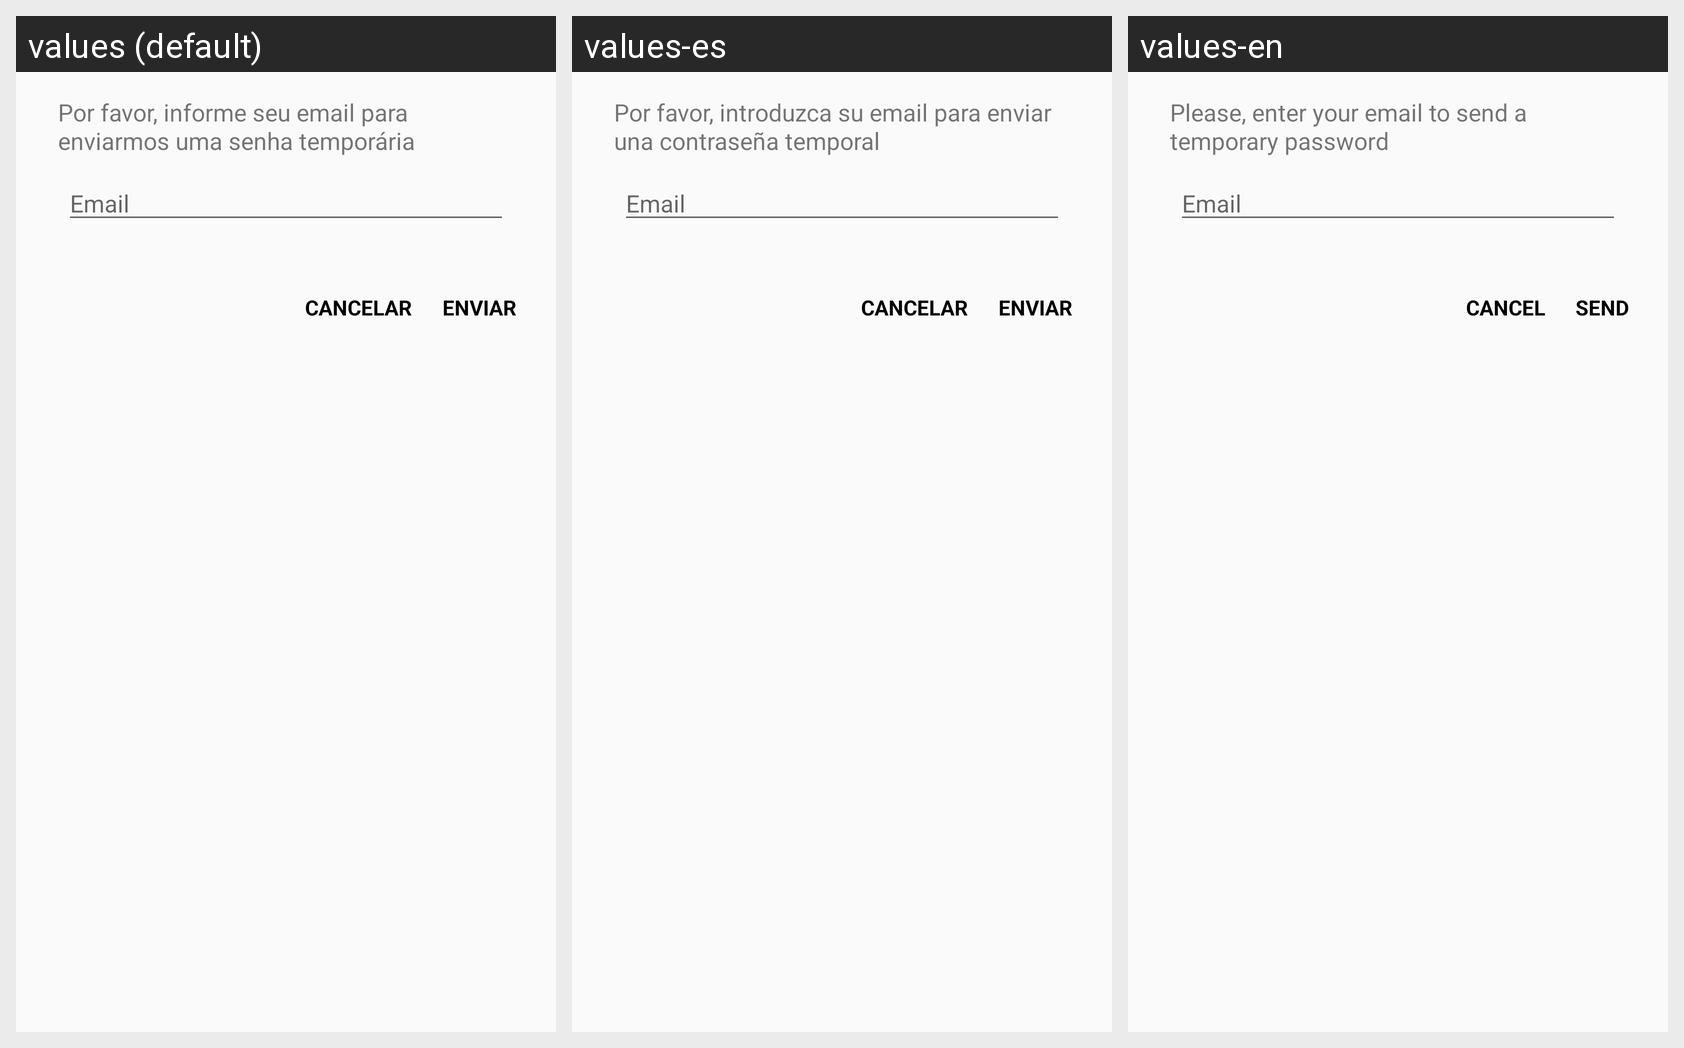

This grid shows one Android layout under several languages. Give, for every string resource on the screen, its name, the default text and each shown locale's text.
Android screen res/layout/dialog_forgotpass.xml rendered under 3 locales, left to right: values (default), values-es, values-en. Device: Nexus 5 (rendered at 1080×1920; each locale shown at half size, 540×960, under a caption strip naming it); theme AppTheme.
Strings drawn on this screen, with the default value and each locale's value (text and hints the layout hard-codes, and strings that could not be matched under every locale, appear in the picture but are not listed):

messagePass
  values: Por favor, informe seu email para enviarmos uma senha temporária
  values-es: Por favor, introduzca su email para enviar una contraseña temporal
  values-en: Please, enter your email to send a temporary password

email
  values: Email
  values-es: Email
  values-en: Email

cancel
  values: Cancelar
  values-es: Cancelar
  values-en: Cancel

send
  values: Enviar
  values-es: Enviar
  values-en: Send
